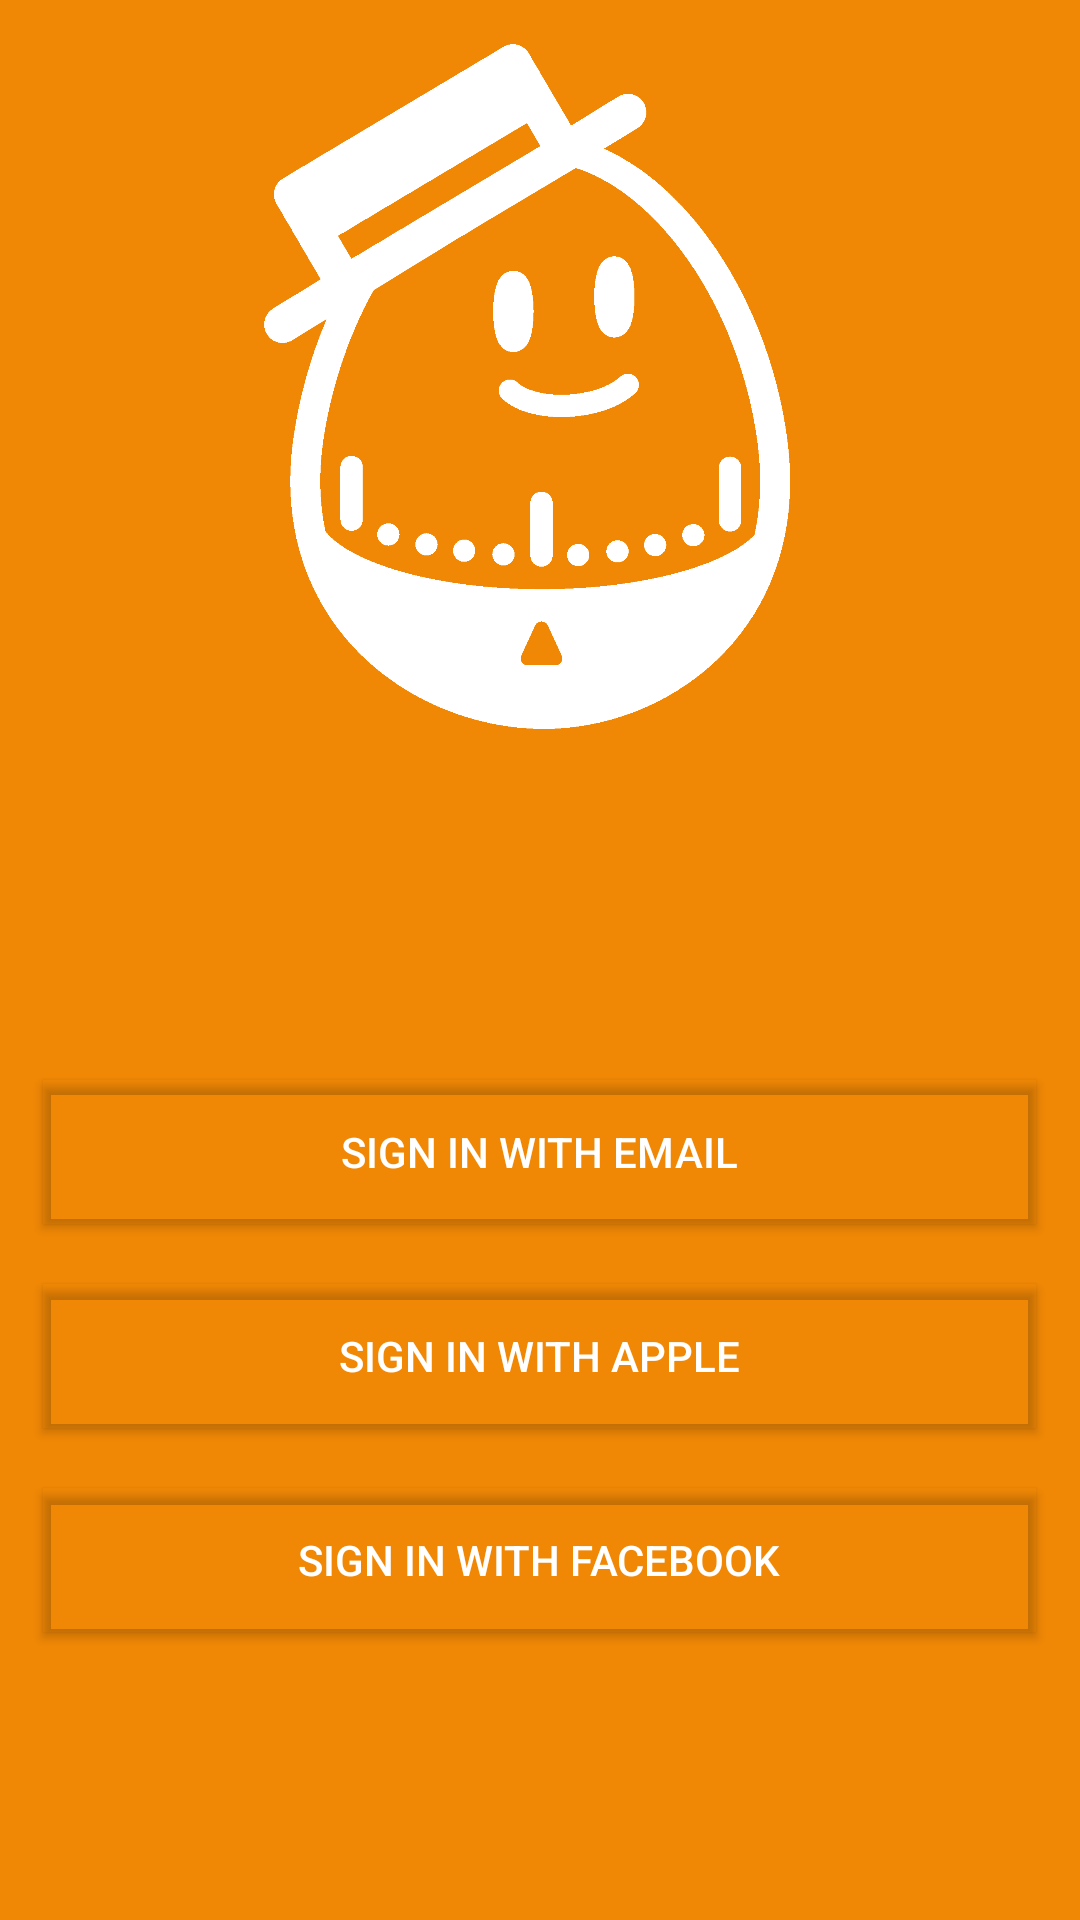

Produce the Android XML layout that renders to this screen, including the resource entries it uses.
<!-- AndroidManifest.xml: application theme Theme.Humpty -->
<!-- res/layout/fragment_log_in.xml -->
<?xml version="1.0" encoding="utf-8"?>
<androidx.constraintlayout.widget.ConstraintLayout xmlns:android="http://schemas.android.com/apk/res/android"
    xmlns:app="http://schemas.android.com/apk/res-auto"
    xmlns:tools="http://schemas.android.com/tools"
    android:layout_width="match_parent"
    android:layout_height="match_parent"
    android:background="@color/color_primary"
    tools:context=".LogInFragment">

    <LinearLayout
        android:layout_width="match_parent"
        android:layout_height="match_parent"
        android:layout_marginTop="264dp"
        android:gravity="center"
        android:orientation="vertical"
        app:layout_constraintBottom_toBottomOf="parent"
        app:layout_constraintEnd_toEndOf="parent"
        app:layout_constraintTop_toTopOf="parent">

        <Button
            android:id="@+id/emailButton"
            style="@style/Widget.AppCompat.Button"
            android:layout_width="331dp"
            android:layout_height="wrap_content"
            android:layout_margin="10dp"
            android:background="@color/color_primary"
            android:padding="5dp"
            android:text="@string/login_email"
            android:textColor="@android:color/white"
            app:backgroundTint="@android:color/transparent"
            app:cornerRadius="8dp"
            app:rippleColor="#33AAAAAA"
            app:strokeColor="@android:color/black"
            app:strokeWidth="10dp" />

        <Button
            android:id="@+id/appleButton"
            style="@style/Widget.AppCompat.Button"
            android:layout_width="331dp"
            android:layout_height="wrap_content"
            android:layout_margin="10dp"
            android:background="@color/color_primary"
            android:padding="5dp"
            android:text="@string/login_apple"
            android:textColor="@android:color/white"
            app:backgroundTint="@android:color/transparent"
            app:cornerRadius="8dp"
            app:rippleColor="#33AAAAAA"
            app:strokeColor="@android:color/black"
            app:strokeWidth="10dp" />

        <Button
            android:id="@+id/facebookButton"
            style="@style/Widget.AppCompat.Button"
            android:layout_width="331dp"
            android:layout_height="wrap_content"
            android:layout_margin="10dp"
            android:background="@color/color_primary"
            android:padding="5dp"
            android:text="@string/login_facebook"
            android:textColor="@android:color/white"
            app:backgroundTint="@android:color/transparent"
            app:cornerRadius="8dp"
            app:rippleColor="#33AAAAAA"
            app:strokeColor="@android:color/black"
            app:strokeWidth="10dp" />

    </LinearLayout>

    <ImageView
        android:id="@+id/imageView"
        android:layout_width="411dp"
        android:layout_height="257dp"
        android:layout_marginTop="48dp"
        android:layout_marginBottom="426dp"
        android:contentDescription="@string/imgdesc"
        android:padding="0dp"
        app:layout_constraintBottom_toBottomOf="parent"
        app:layout_constraintEnd_toEndOf="parent"
        app:layout_constraintStart_toStartOf="parent"
        app:layout_constraintTop_toTopOf="parent"
        app:srcCompat="@drawable/logo_white_transparent" />


</androidx.constraintlayout.widget.ConstraintLayout>
<!-- resources referenced by this layout -->
<resources>
  <color name="color_primary">#F18805</color>
  <!-- drawable logo_white_transparent: png bitmap (drawable, 50317 bytes) -->
  <string name="imgdesc">This is an image.</string>
  <string name="login_apple">SIGN IN WITH APPLE</string>
  <string name="login_email">SIGN IN WITH EMAIL</string>
  <string name="login_facebook">SIGN IN WITH FACEBOOK</string>
  <style name="Theme.Humpty" parent="Theme.MaterialComponents.DayNight.NoActionBar">
          
          <item name="colorPrimary">@color/color_primary</item>
          <item name="colorPrimaryVariant">@color/color_primary_variant</item>
          <item name="colorOnPrimary">@color/color_on_primary</item>
          
          <item name="colorSecondary">@color/color_secondary</item>
          <item name="colorOnSecondary">@color/color_on_secondary</item>
          
          <item name="android:statusBarColor">?attr/colorPrimaryVariant</item>
          
      </style>
  <color name="color_primary_variant">#000000</color>
  <color name="color_on_primary">#FFFFFF</color>
  <color name="color_secondary">#FFFFFF</color>
  <color name="color_on_secondary">#6C6C6C</color>
</resources>
